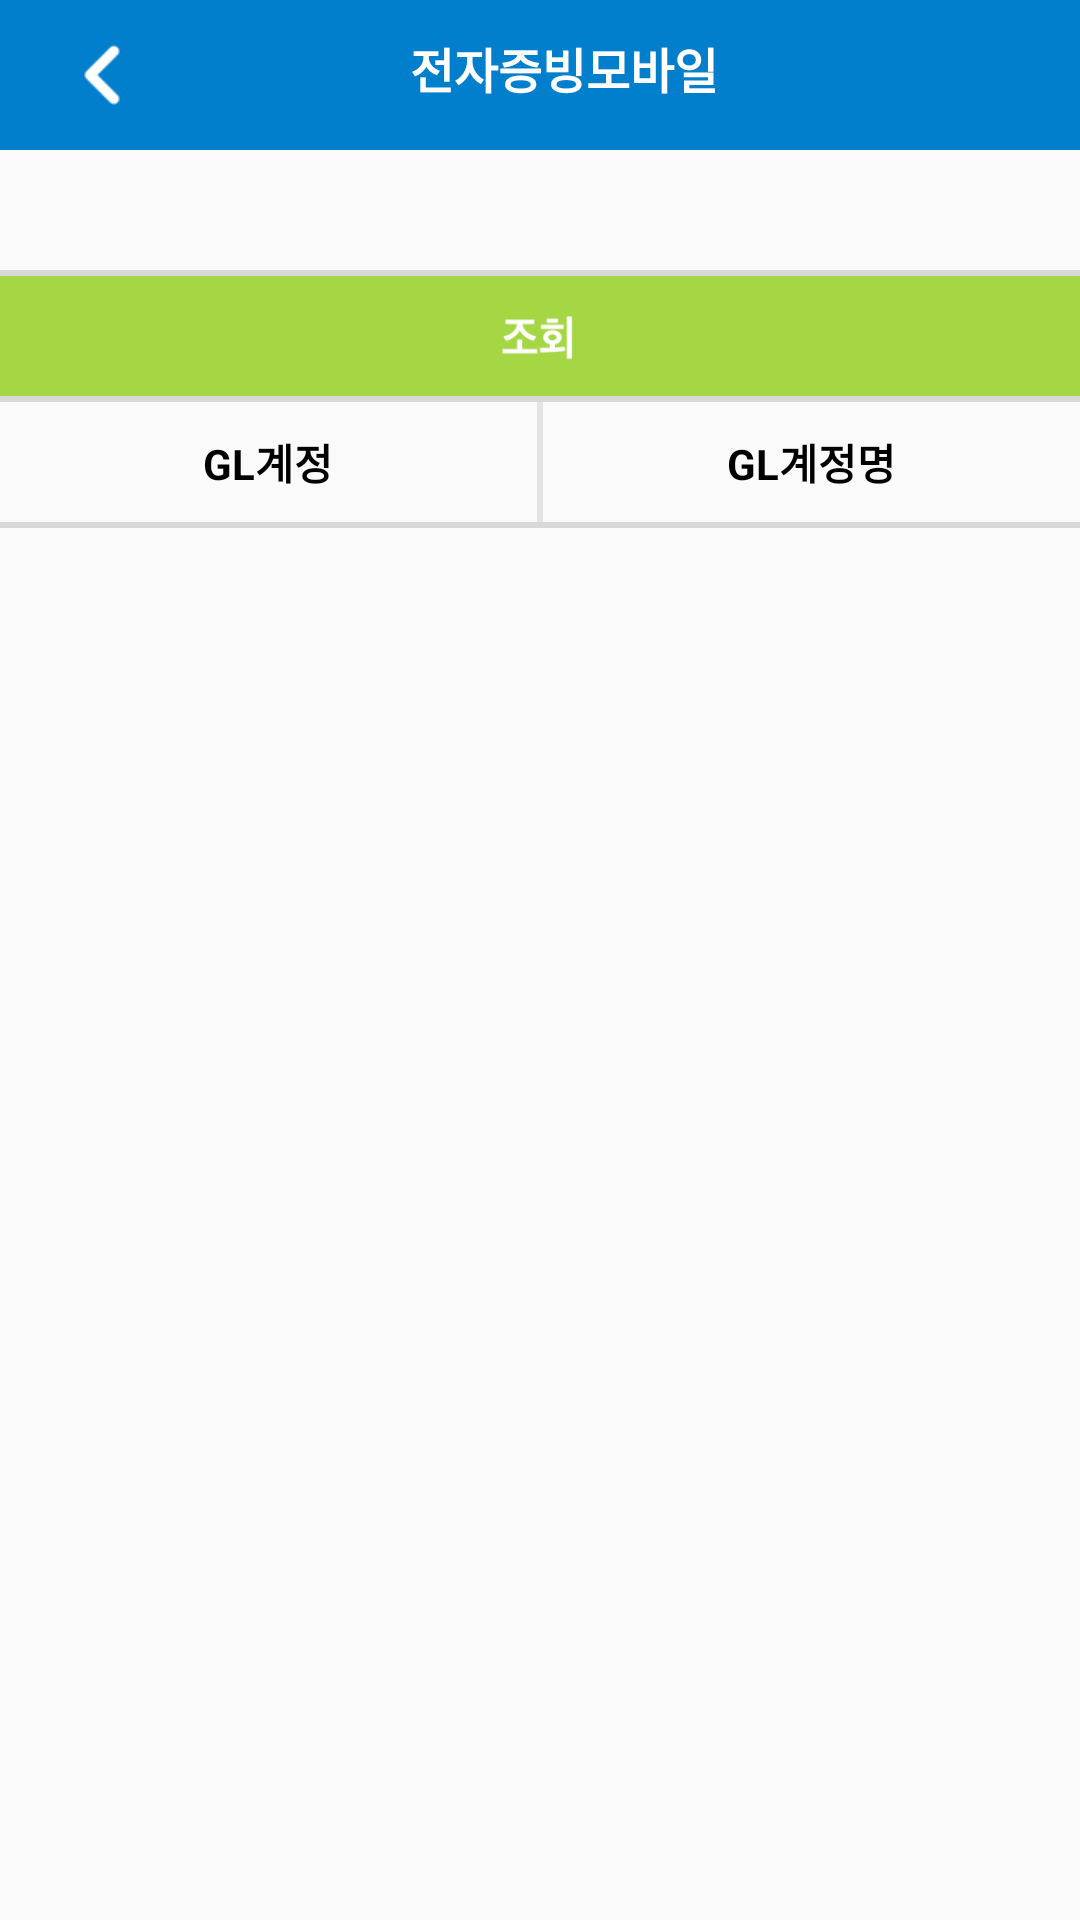

Reconstruct the res/layout file that produces this screen, plus the resources it refers to.
<!-- AndroidManifest.xml: application theme AppTheme -->
<!-- res/layout/activity_popup.xml -->
<?xml version="1.0" encoding="utf-8"?>
<android.support.constraint.ConstraintLayout xmlns:android="http://schemas.android.com/apk/res/android"
    xmlns:app="http://schemas.android.com/apk/res-auto"
    xmlns:tools="http://schemas.android.com/tools"
    android:layout_width="match_parent"
    android:layout_height="match_parent"
    tools:context=".activity.PopupActivity"
    android:id="@+id/popup_out_area"
    >
    <include
        android:id="@+id/toolbar"
        android:layout_width="match_parent"
        android:layout_height="50dp"
        layout="@layout/eaccount_toolbar2"
        />
    <android.support.constraint.ConstraintLayout
        android:id="@+id/popup_retrieve_area"
        android:layout_width="match_parent"
        android:layout_height="40dp"
        app:layout_constraintTop_toBottomOf="@+id/toolbar"
        app:layout_constraintLeft_toLeftOf="parent"
        app:layout_constraintRight_toRightOf="parent"
        >
        <ImageView
            android:layout_width="20dp"
            android:layout_height="20dp"
            app:layout_constraintLeft_toLeftOf="parent"
            app:layout_constraintTop_toTopOf="parent"
            app:layout_constraintBottom_toBottomOf="parent"
            android:layout_marginLeft="20dp"
            android:src="@drawable/search_icon"
            />
        <EditText
            android:id="@+id/popup_search"
            android:layout_width="match_parent"
            android:layout_height="40dp"
            app:layout_constraintTop_toTopOf="parent"
            app:layout_constraintBottom_toBottomOf="parent"
            app:layout_constraintLeft_toLeftOf="parent"
            app:layout_constraintRight_toRightOf="parent"
            android:layout_marginLeft="50dp"
            android:layout_marginRight="20dp"
            android:background="@android:color/transparent"
            android:textSize="13sp"
            android:maxLines="1"
            android:ellipsize="end"
            android:inputType="text"

            />
    </android.support.constraint.ConstraintLayout>
    <android.support.constraint.ConstraintLayout
        android:id="@+id/popup_line1"
        android:layout_width="match_parent"
        android:layout_height="2dp"
        android:background="@color/line_color"
        app:layout_constraintTop_toBottomOf="@id/popup_retrieve_area">
    </android.support.constraint.ConstraintLayout>
    <Button
        android:id="@+id/popup_retrieve_btn"
        android:layout_width="match_parent"
        android:layout_height="@dimen/top_button_height"
        android:background="@drawable/top_retrieve_btn"
        app:layout_constraintTop_toBottomOf="@+id/popup_line1"
        app:layout_constraintLeft_toLeftOf="parent"
        app:layout_constraintRight_toRightOf="parent"
        />
    <android.support.constraint.ConstraintLayout
        android:id="@+id/popup_line2"
        android:layout_width="match_parent"
        android:layout_height="2dp"
        android:background="@color/line_color"
        app:layout_constraintTop_toBottomOf="@id/popup_retrieve_btn">
    </android.support.constraint.ConstraintLayout>

    <LinearLayout
        android:id="@+id/popup_listview_header"
        android:layout_width="match_parent"
        android:layout_height="@dimen/listview_header_height"
        app:layout_constraintTop_toBottomOf="@id/popup_line2"
        >

        <TextView
            android:id="@+id/popup_key_col"
            android:layout_width="match_parent"
            android:layout_height="40dp"
            android:layout_weight="1"
            android:gravity="center"
            android:text="GL계정"
            android:textColor="@color/black"
            android:textSize="14dp"
            android:textStyle="bold" />
        <View
            android:layout_width="2dp"
            android:layout_height="40dp"
            android:background="@color/gray_e3"
            />
        <TextView
            android:id="@+id/popup_value_col"
            android:layout_width="match_parent"
            android:layout_height="40dp"
            android:layout_weight="1"
            android:textSize="14dp"
            android:textStyle="bold"
            android:text="GL계정명"
            android:gravity="center"
            android:textColor="@color/black"
            />
    </LinearLayout>
    <android.support.constraint.ConstraintLayout
        android:id="@+id/popup_line3"
        android:layout_width="match_parent"
        android:layout_height="2dp"
        android:background="@color/line_color"
        app:layout_constraintTop_toBottomOf="@id/popup_listview_header">
    </android.support.constraint.ConstraintLayout>
    <ListView
        android:id="@+id/popup_listview"
        android:layout_width="match_parent"
        android:layout_height="match_parent"
        android:layout_marginTop="176dp"
        app:layout_constraintBottom_toBottomOf="parent"
        app:layout_constraintLeft_toLeftOf="parent"
        app:layout_constraintRight_toRightOf="parent"
        app:layout_constraintTop_toBottomOf="@+id/popup_line3"></ListView>
</android.support.constraint.ConstraintLayout>
<!-- res/layout/eaccount_toolbar2.xml (included above) -->
<?xml version="1.0" encoding="utf-8"?>
<android.support.v7.widget.Toolbar xmlns:android="http://schemas.android.com/apk/res/android"
    android:layout_width="match_parent"
    android:layout_height="@dimen/detail_navi_height"
    xmlns:app="http://schemas.android.com/apk/res-auto"
    android:layout_alignParentTop="true"
    android:theme="@style/AppTheme"
    android:background="@color/appColor"
    >

    <android.support.constraint.ConstraintLayout
        android:layout_width="match_parent"
        android:layout_height="match_parent">

        <View
            android:id="@+id/back_box"
            android:layout_width="55dp"
            android:layout_height="55dp"
            app:layout_constraintTop_toTopOf="parent"
            app:layout_constraintBottom_toBottomOf="parent"
            app:layout_constraintLeft_toLeftOf="parent"/>
        <ImageView
            android:id="@+id/back_btn"
            android:layout_width="20dp"
            android:layout_height="20dp"
            android:layout_marginLeft="8dp"
            app:layout_constraintTop_toTopOf="parent"
            app:layout_constraintBottom_toBottomOf="parent"
            app:layout_constraintLeft_toLeftOf="parent"
            android:src="@drawable/back_icon"
            />
        <TextView
            android:id="@+id/toolbar_text"
            android:layout_width="wrap_content"
            android:layout_height="28dp"
            android:src="@drawable/a003_top_txt"
            android:textStyle="bold"
            android:textSize="16sp"
            android:text="전자증빙모바일"
            android:textColor="@color/white"
            app:layout_constraintLeft_toLeftOf="parent"
            app:layout_constraintRight_toRightOf="parent"
            app:layout_constraintBottom_toBottomOf="parent"
            app:layout_constraintTop_toTopOf="parent"
            />
    </android.support.constraint.ConstraintLayout>

</android.support.v7.widget.Toolbar>
<!-- resources referenced by this layout -->
<resources>
  <color name="appColor">#027FCC</color>
  <color name="black">#000000</color>
  <color name="gray_e3">#e3e3e3</color>
  <color name="line_color">#D8D8D8</color>
  <color name="white">#FFFFFF</color>
  <dimen name="detail_navi_height">55dp</dimen>
  <dimen name="listview_header_height">40dp</dimen>
  <dimen name="top_button_height">40dp</dimen>
  <!-- drawable a003_top_txt: png bitmap (drawable, 11805 bytes) -->
  <!-- drawable back_icon: png bitmap (drawable, 421 bytes) -->
  <!-- drawable top_retrieve_btn: png bitmap (drawable, 6480 bytes) -->
  <style name="AppTheme" parent="AppTheme.Base" />
  <style name="AppTheme.Base" parent="Theme.AppCompat.Light.NoActionBar">
          
          <item name="android:windowContentTransitions">true</item>
          <item name="android:windowTranslucentStatus">true</item>
          <item name="android:fitsSystemWindows">true</item>
      </style>
</resources>
